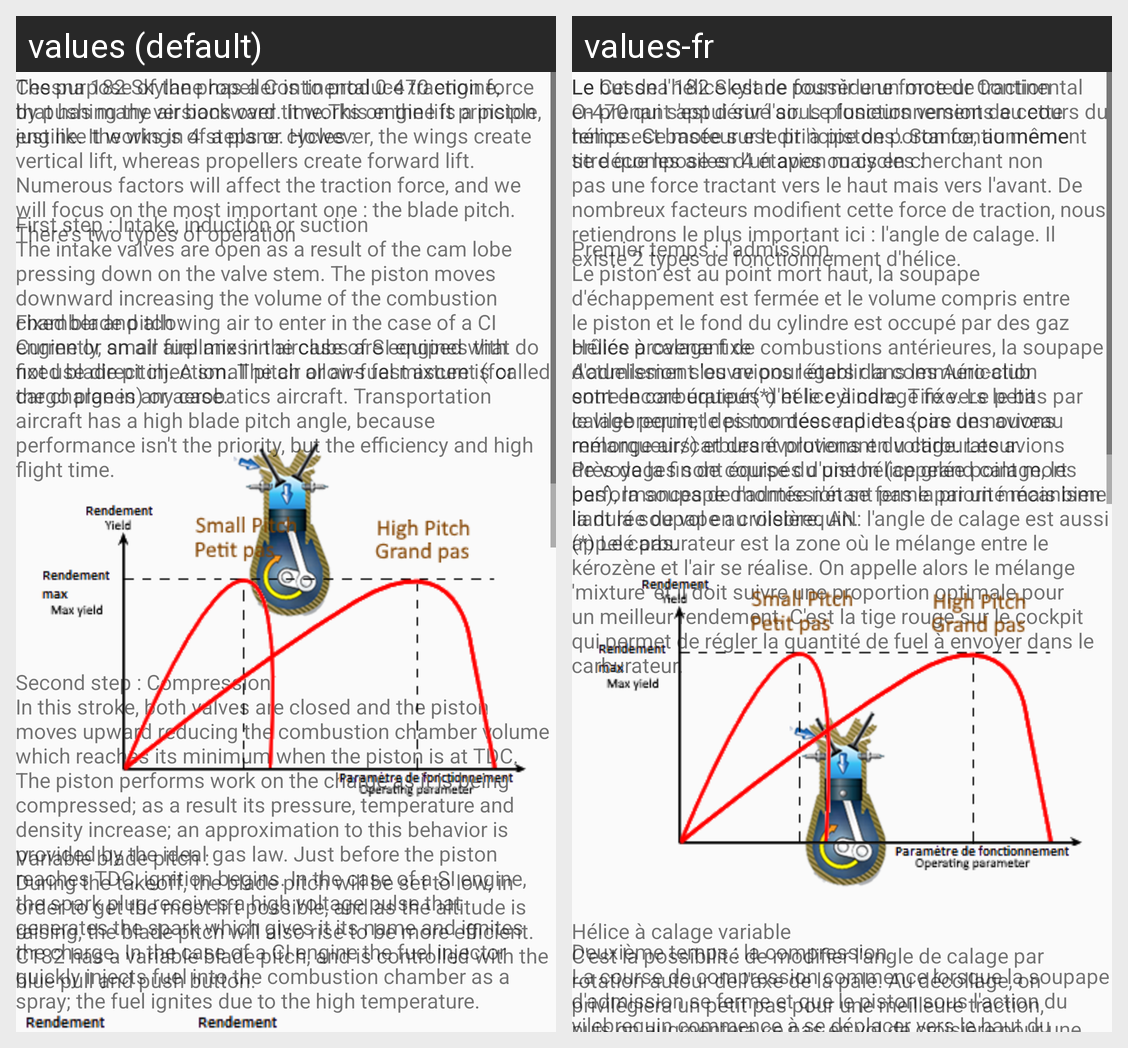

The same Android screen rendered under two of its app's locales, left to right. List the strings drawn on it with the default value and each locale's translation.
Android screen res/layout/activity_moteur.xml rendered under 2 locales, left to right: values (default), values-fr. Device: Nexus 5 (rendered at 1080×1920; each locale shown at half size, 540×960, under a caption strip naming it); theme AppTheme.
Strings drawn on this screen, with the default value and each locale's value (text and hints the layout hard-codes, and strings that could not be matched under every locale, appear in the picture but are not listed):

moteur_msg_1
  values: Cessna 182 Skylane has a Continental 0-470 engine, that has many versions over time.This engine is a piston engine. It works in 4 steps or cycles :
  values-fr: Le Cessna 182 Skylane possède un moteur Continental O-470 qui s'est dérivé sous plusieurs versions au cours du temps. Ce moteur est dit 'à pistons'. Son fontionnement se décompose en 4 étapes ou cycles :

moteur_msg_2
  values: First step : Intake, induction or suction
      The intake valves are open as a result of the cam lobe pressing down on the valve stem. The piston moves downward increasing the volume of the combustion chamber and allowing air to enter in the case of a CI engine or an air fuel mix in the case of SI engines that do not use direct injection. The air or air-fuel mixture is called the charge in any case.
  values-fr: Premier temps : l'admission.
      Le piston est au point mort haut, la soupape d'échappement est fermée et le volume compris entre le piston et le fond du cylindre est occupé par des gaz brûlés provenant de combustions antérieures, la soupape d'admission s'ouvre pour établir la communication entre le carburateur(*) et le cylindre. Tiré vers le bas par le vilebrequin, le piston descend et aspire un …[clipped]

moteur_msg_3
  values: Second step : Compression
      In this stroke, both valves are closed and the piston moves upward reducing the combustion chamber volume which reaches its minimum when the piston is at TDC. The piston performs work on the charge as it is being compressed; as a result its pressure, temperature and density increase; an approximation to this behavior is provided by the ideal gas law. Just before the …[clipped]
  values-fr: Deuxième temps : la compression.
      La course de compression commence lorsque la soupape d'admission se ferme et que le piston sous l'action du vilebrequin commence à se déplacer vers le haut du cylindre, comprimant le mélange dans un petit espace (chambre de combustion) en haut du cylindre.

helice_msg_1
  values: The purpose of the propeller is to produce traction force by pushing the air backward. It works on the lift principle, just like the wings of a plane. However, the wings create vertical lift, whereas propellers create forward lift. Numerous factors will affect the traction force, and we will focus on the most important one : the blade pitch. There's two types of operation
  values-fr: Le but de l'hélice est de fournir une force de traction en prenant appui sur l'air. Le fonctionnement de cette hélice est basée sur le principe de portance, au même titre que les ailes d'un avion mais en cherchant non pas une force tractant vers le haut mais vers l'avant. De nombreux facteurs modifient cette force de traction, nous retiendrons le plus important ici : l'angle de calage. Il existe …[clipped]

helice_msg_2
  values: Fixed blade pitch :
      Currently, small airplanes in airclubs are equiped with fixed blade pitch. A small pitch allows fast ascent (for cargo planes) or aerobatics aircraft. Transportation aircraft has a high blade pitch angle, because performance isn't the priority, but the efficiency and high flight time.
  values-fr: Hélice à calage fixe
      Actuellement les avions légers dans les Aéro-club sont encore équipés d'hélice à calage fixe. Le petit calage permet des montées rapides (cas des avions remorqueurs) et des évolutions en voltige. Les avions de voyages sont équipés d'une hélice grand calage, les performances de montée n'étant pas la priorité mais bien la durée de vol en croisière. AN: l'angle de calage est …[clipped]

helice_msg_3
  values: Variable blade pitch :
      During the takeoff, the blade pitch will be set to low, in order to get the most lift possible, and as the altitude is raising, the blade pitch will also rise to be more efficient. C182 has a variable blade pitch, and is controlled with the blue pull and push button.
  values-fr: Hélice à calage variable
      C'est la possibilité de modifier l'angle de calage par rotation autour de l'axe de la pale. Au décollage, on privilégiera un petit pas pour une meilleure traction, puis on augmentera ce pas en vol de croisière pour une optimisation du rendement. Le C182 reproduit dans ce projet possède une hélice à calage variable (tige bleue sur le cockpit).
